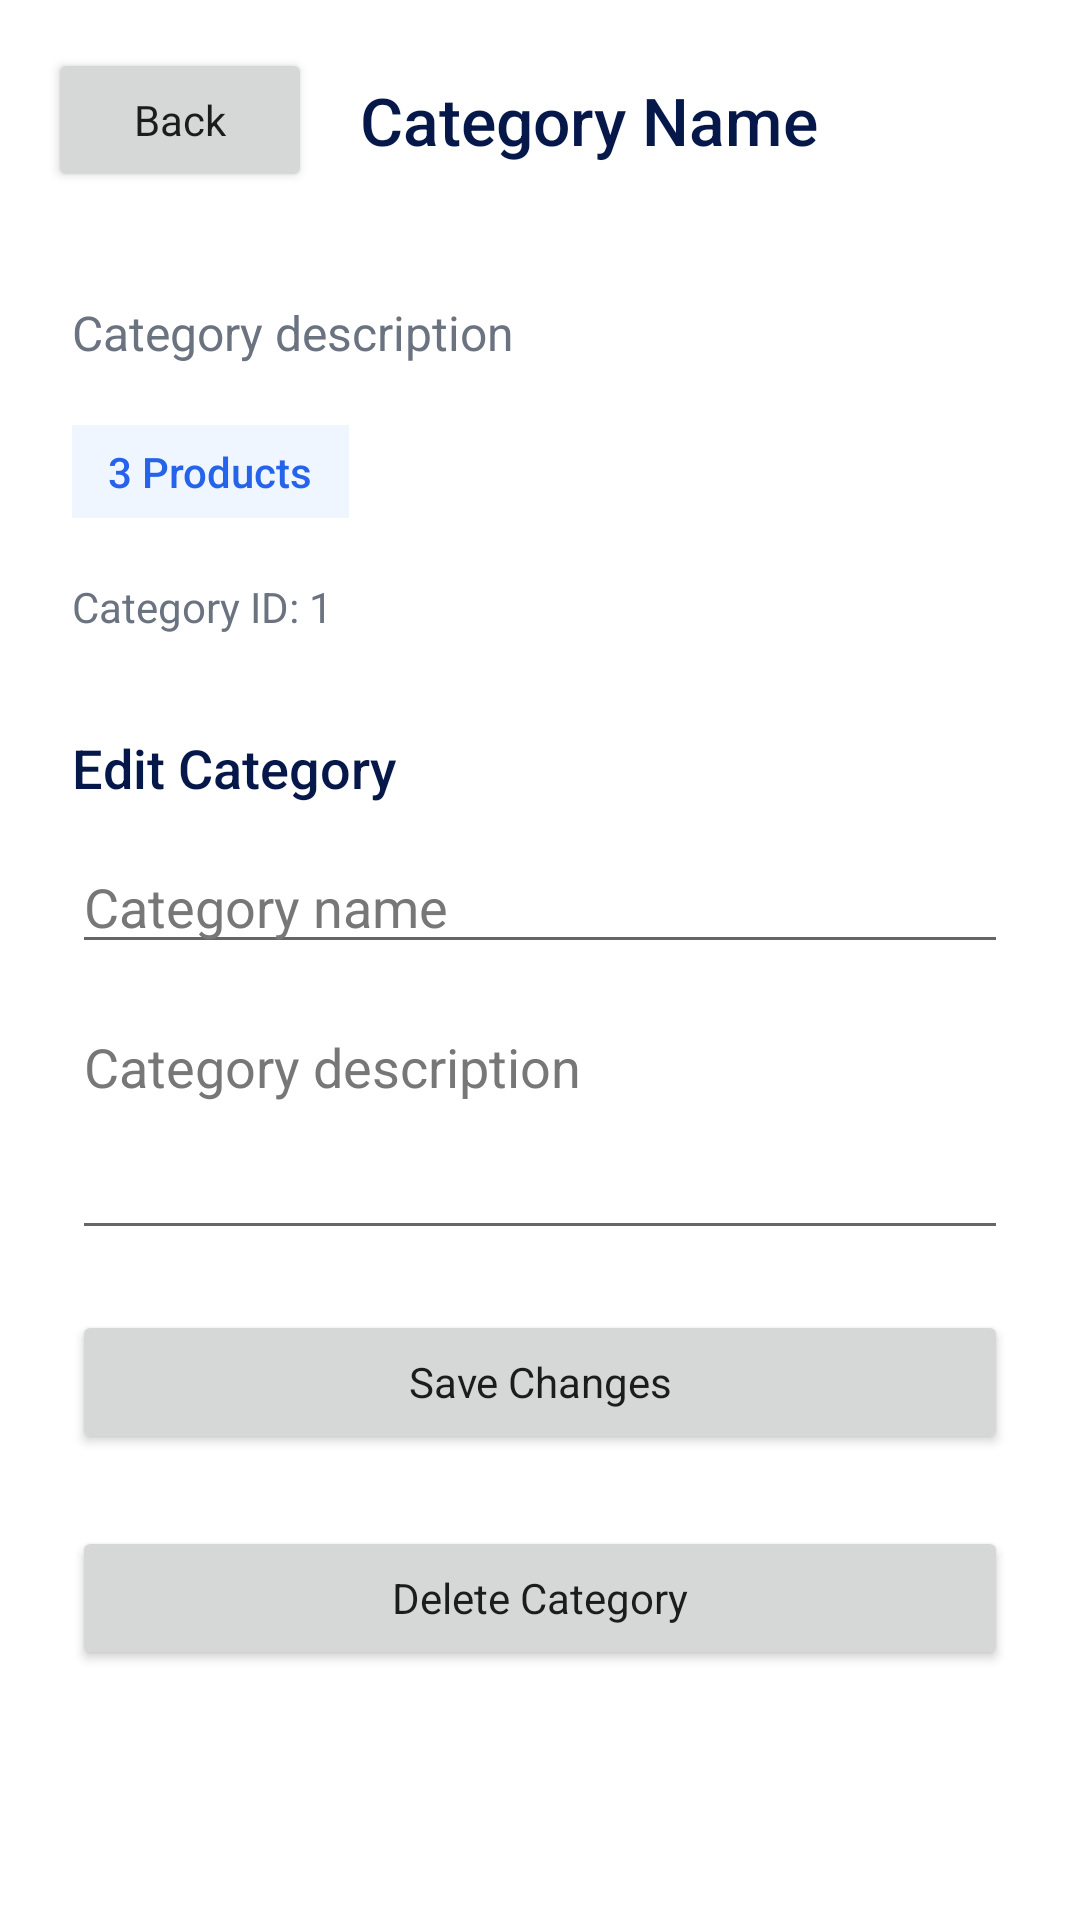

The Android layout XML behind this screen, and the referenced resources:
<!-- AndroidManifest.xml: application theme Theme.FourRMTech -->
<!-- res/layout/activity_category_detail.xml -->
<?xml version="1.0" encoding="utf-8"?>
<ScrollView xmlns:android="http://schemas.android.com/apk/res/android"
    android:layout_width="match_parent"
    android:layout_height="match_parent"
    android:background="@color/white">

    <LinearLayout
        android:layout_width="match_parent"
        android:layout_height="wrap_content"
        android:orientation="vertical">

        
        <LinearLayout
            android:layout_width="match_parent"
            android:layout_height="wrap_content"
            android:orientation="horizontal"
            android:gravity="center_vertical"
            android:padding="16dp">

            <Button
                android:id="@+id/btnBack"
                android:layout_width="wrap_content"
                android:layout_height="wrap_content"
                android:text="Back"
                android:textAllCaps="false" />

            <TextView
                android:id="@+id/tvCategoryName"
                android:layout_width="0dp"
                android:layout_height="wrap_content"
                android:layout_weight="1"
                android:layout_marginStart="16dp"
                android:text="Category Name"
                android:textColor="@color/navy"
                android:textSize="22sp"
                android:fontFamily="sans-serif-medium" />

        </LinearLayout>

        
        <TextView
            android:id="@+id/tvCategoryDescription"
            android:layout_width="match_parent"
            android:layout_height="wrap_content"
            android:paddingStart="24dp"
            android:paddingEnd="24dp"
            android:paddingTop="20dp"
            android:text="Category description"
            android:textColor="@color/text_secondary"
            android:textSize="16sp" />

        
        <TextView
            android:id="@+id/tvProductCount"
            android:layout_width="wrap_content"
            android:layout_height="wrap_content"
            android:layout_marginStart="24dp"
            android:layout_marginTop="20dp"
            android:text="3 Products"
            android:textColor="@color/accent"
            android:textSize="14sp"
            android:fontFamily="sans-serif-medium"
            android:background="@color/accent_light"
            android:paddingStart="12dp"
            android:paddingEnd="12dp"
            android:paddingTop="6dp"
            android:paddingBottom="6dp" />

        
        <TextView
            android:id="@+id/tvCategoryId"
            android:layout_width="match_parent"
            android:layout_height="wrap_content"
            android:paddingStart="24dp"
            android:paddingEnd="24dp"
            android:paddingTop="20dp"
            android:text="Category ID: 1"
            android:textColor="@color/text_secondary"
            android:textSize="14sp" />

        
        <TextView
            android:layout_width="match_parent"
            android:layout_height="wrap_content"
            android:layout_marginStart="24dp"
            android:layout_marginEnd="24dp"
            android:layout_marginTop="32dp"
            android:text="Edit Category"
            android:textColor="@color/navy"
            android:textSize="18sp"
            android:fontFamily="sans-serif-medium" />

        <EditText
            android:id="@+id/etCategoryName"
            android:layout_width="match_parent"
            android:layout_height="wrap_content"
            android:layout_marginStart="24dp"
            android:layout_marginEnd="24dp"
            android:layout_marginTop="12dp"
            android:hint="Category name"
            android:textColor="@color/navy"
            android:textColorHint="#777777"
            android:inputType="textCapSentences" />

        <EditText
            android:id="@+id/etCategoryDescription"
            android:layout_width="match_parent"
            android:layout_height="wrap_content"
            android:layout_marginStart="24dp"
            android:layout_marginEnd="24dp"
            android:layout_marginTop="12dp"
            android:hint="Category description"
            android:textColor="@color/navy"
            android:textColorHint="#777777"
            android:gravity="top"
            android:minLines="3"
            android:inputType="textCapSentences|textMultiLine" />

        <Button
            android:id="@+id/btnSaveCategory"
            android:layout_width="match_parent"
            android:layout_height="wrap_content"
            android:layout_marginStart="24dp"
            android:layout_marginEnd="24dp"
            android:layout_marginTop="20dp"
            android:layout_marginBottom="24dp"
            android:text="Save Changes"
            android:textAllCaps="false" />

        <Button
            android:id="@+id/btnDeleteCategory"
            android:layout_width="match_parent"
            android:layout_height="wrap_content"
            android:layout_marginStart="24dp"
            android:layout_marginEnd="24dp"
            android:layout_marginBottom="32dp"
            android:text="Delete Category"
            android:textAllCaps="false" />

    </LinearLayout>

</ScrollView>
<!-- resources referenced by this layout -->
<resources>
  <color name="accent">#2563EB</color>
  <color name="accent_light">#EFF6FF</color>
  <color name="navy">#06174A</color>
  <color name="text_secondary">#6B7280</color>
  <color name="white">#FFFFFF</color>
  <style name="Theme.FourRMTech" parent="Theme.MaterialComponents.DayNight.NoActionBar">
          <item name="colorPrimary">@color/navy</item>
          <item name="colorPrimaryVariant">@color/navy_light</item>
          <item name="colorOnPrimary">@color/white</item>
          <item name="colorSecondary">@color/accent</item>
          <item name="colorOnSecondary">@color/white</item>
          <item name="android:colorBackground">@color/surface</item>
          <item name="colorSurface">@color/white</item>
          <item name="colorError">@color/status_cancelled</item>
          <item name="android:statusBarColor">@color/navy</item>
          <item name="android:navigationBarColor">@color/white</item>
          <item name="android:fontFamily">sans-serif</item>
      </style>
  <color name="navy_light">#0A2472</color>
  <color name="surface">#F5F7FA</color>
  <color name="status_cancelled">#EF4444</color>
</resources>
